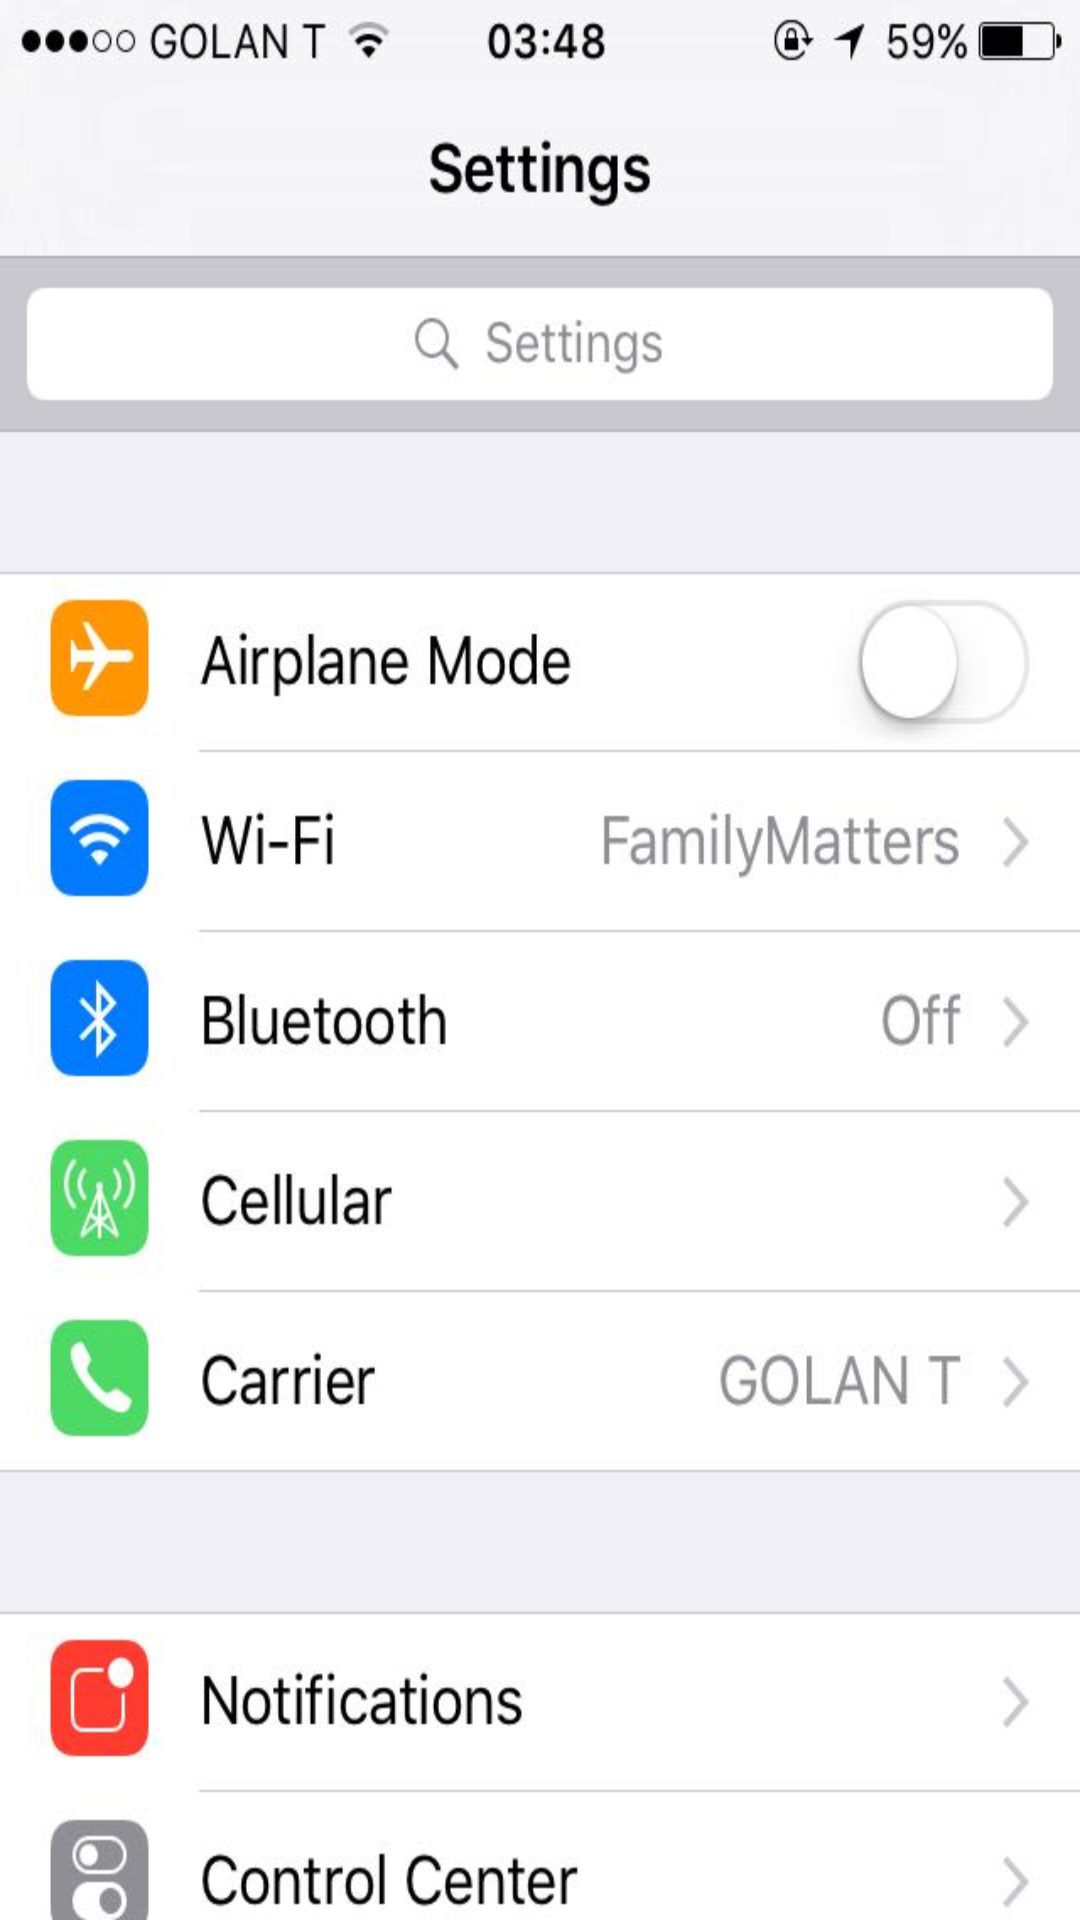

Reconstruct the res/layout file that produces this screen, plus the resources it refers to.
<!-- AndroidManifest.xml: application theme AppTheme -->
<!-- res/layout/activity_settings_screen.xml -->
<?xml version="1.0" encoding="utf-8"?>
<RelativeLayout
    xmlns:android="http://schemas.android.com/apk/res/android"
    xmlns:app="http://schemas.android.com/apk/res-auto"
    xmlns:tools="http://schemas.android.com/tools"
    android:layout_width="match_parent"
    android:layout_height="match_parent"
    tools:context="watchtower.escaperoom.SettingsScreen"
    android:layoutDirection="ltr"
    android:background="@drawable/settings"
    android:id="@+id/settingLayout">

    
    <Button
        android:id="@+id/iSettingsButton"
        android:layout_width="100dp"
        android:layout_height="70dp"
        android:background="@color/trans"
        android:layout_alignParentTop="true"
        android:layout_alignParentRight="true"
        android:layout_alignParentEnd="true"
        android:layout_marginTop="150dp"
        android:onClick="setAirplaneMode"/>

</RelativeLayout>
<!-- resources referenced by this layout -->
<resources>
  <color name="trans">#00FFFFFF</color>
  <!-- drawable settings: jpeg bitmap (drawable, 49707 bytes) -->
  <style name="AppTheme" parent="Theme.AppCompat.Light.DarkActionBar">
          
          <item name="colorPrimary">@color/colorPrimary</item>
          <item name="colorPrimaryDark">@color/colorPrimaryDark</item>
          <item name="colorAccent">@color/colorAccent</item>
      </style>
  <color name="colorPrimary">#3F51B5</color>
  <color name="colorPrimaryDark">#303F9F</color>
  <color name="colorAccent">#FF4081</color>
</resources>
